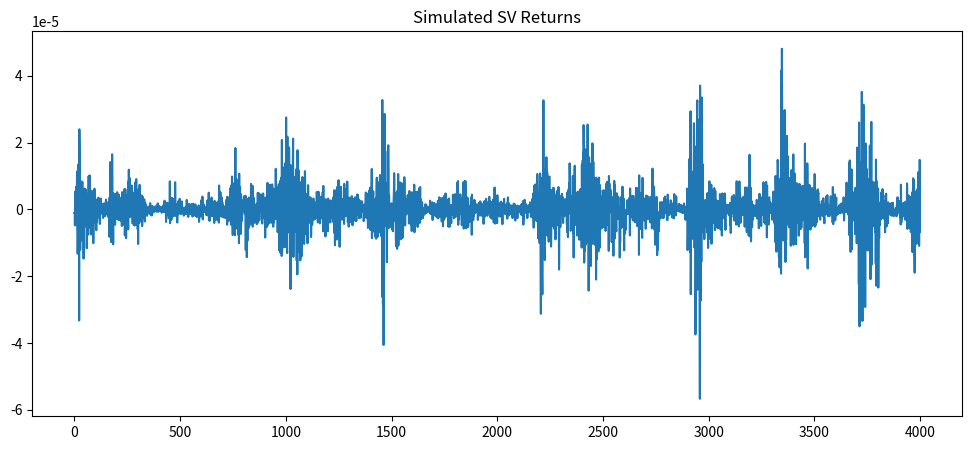
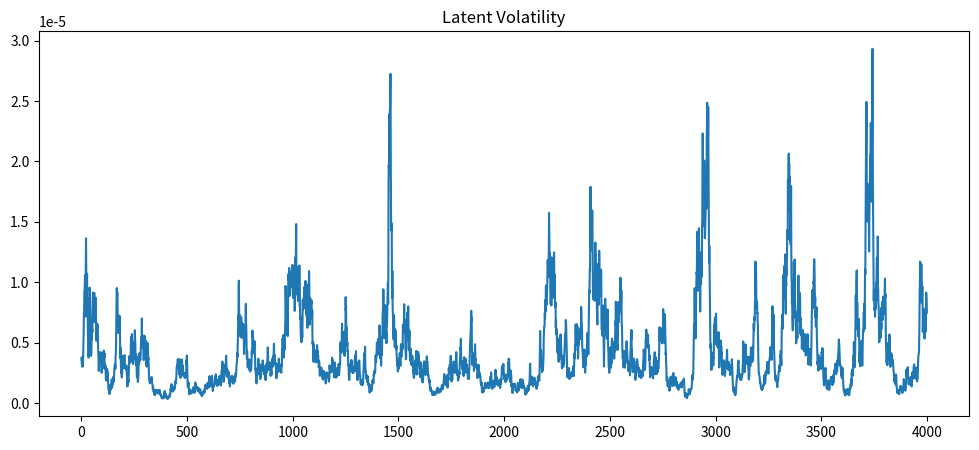

Recreate these plots in Python, in order.
import numpy as np
import matplotlib.pyplot as plt

# =====================================
# Parameters
# =====================================

alpha = -0.5

beta = 0.98

sigma_eta = 0.3

T = 4000

# =====================================
# Arrays
# =====================================

log_sigma2 = np.zeros(T)

sigma = np.zeros(T)

y = np.zeros(T)

# =====================================
# Initial value
# =====================================

log_sigma2[0] = alpha / (1 - beta)

# =====================================
# Simulation
# =====================================

for t in range(1, T):

    eta = np.random.normal(
        0,
        sigma_eta
    )

    log_sigma2[t] = (
        alpha
        + beta * log_sigma2[t-1]
        + eta
    )

# =====================================
# Generate returns
# =====================================

sigma = np.exp(
    log_sigma2 / 2
)

epsilon = np.random.normal(
    0,
    1,
    T
)

y = sigma * epsilon

# =====================================
# Plot returns
# =====================================

plt.figure(figsize=(12,5))

plt.plot(y)

plt.title(
    "Simulated SV Returns"
)

plt.show()

# =====================================
# Plot volatility
# =====================================

plt.figure(figsize=(12,5))

plt.plot(sigma)

plt.title(
    "Latent Volatility"
)

plt.show()
